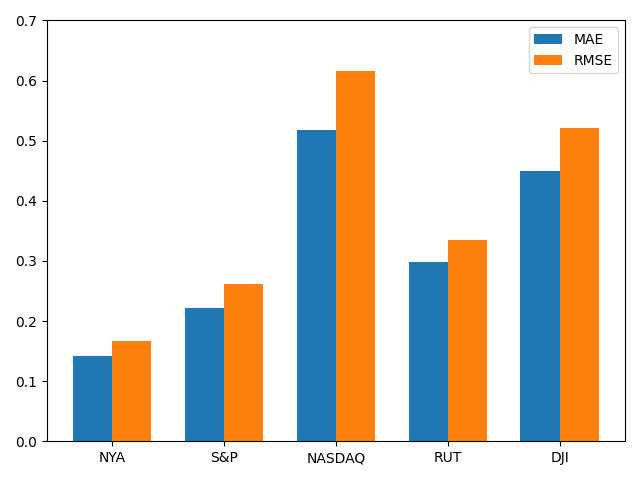

Source data for this figure (header and first rows):
, MAE, RMSE
NYA, 0.1412, 0.1671
S&P, 0.2213, 0.2623
NASDAQ, 0.5184, 0.6162
RUT, 0.2985, 0.335
DJI, 0.4497, 0.5208
